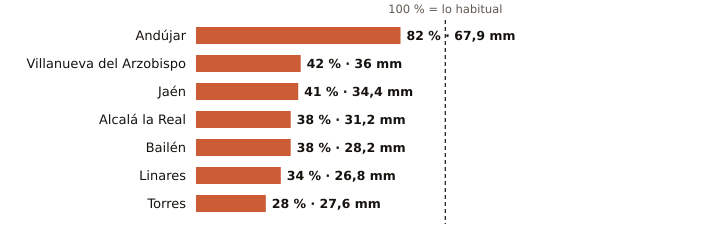

The data file committed next to this chart (first rows):
estacion, provincia, indicativo, mm_otono, referencia_mm, pct, periodo_referencia, hasta, hora
Andújar, Jaén, 5298X, 67.9, 82.4, 82, 2001-2025, 2026-11-02, 19
Villanueva del Arzobispo, Jaén, 5210X, 36.0, 85.6, 42, 2008-2025, 2026-11-02, 18
Jaén, Jaén, 5270B, 34.4, 84.1, 41, 1991-2020, 2026-11-02, 19
Alcalá la Real, Jaén, 5406X, 31.2, 81.8, 38, 2008-2025, 2026-11-02, 19
Bailén, Jaén, 5281X, 28.2, 74.6, 38, 2009-2025, 2026-11-02, 18
Linares, Jaén, 5279X, 26.8, 79.3, 34, 2004-2025, 2026-11-02, 18
Torres, Jaén, 5165X, 27.6, 98.7, 28, 2008-2025, 2026-11-02, 17
